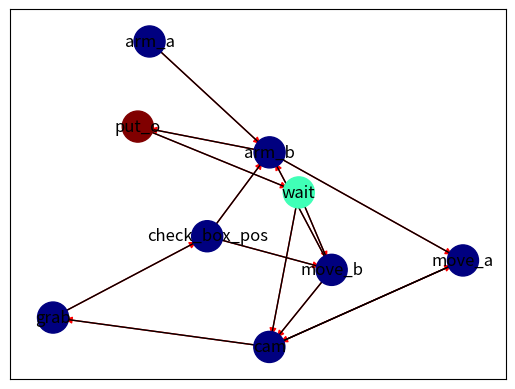

This chart was generated by the following Python code:
import networkx as nx
import matplotlib.pyplot as plt

visor = nx.DiGraph()
"""
arm_box = nx.MultiGraph()
camera = nx.MultiGraph()
check_box_pose = nx.MultiGraph()
grab_obj = nx.MultiGraph()
move_arm = nx.MultiGraph()
move_base = nx.MultiGraph()
put_obj = nx.MultiGraph()
"""
wait = "wait for xy"
cam = "camera"
grab = "grab obj"
move_b = "move base"
move_a = "move arm"
check_box_pos = "check box pos"
arm_b = "is arm over box"
put_o = "put obj"

def path(stan1, stan2):
    for path in nx.all_simple_paths(visor, source=stan1, target=stan2):
        print(path)





visor.add_edges_from([('wait', 'cam'), ('cam', 'grab'), ('grab', 'check_box_pos'),
                      ('check_box_pos', 'arm_b'), ('check_box_pos', 'move_b'),
     ('cam', 'move_a'), ('move_b', 'cam'), ('move_b', 'arm_b'), ('arm_b', 'put_o'),
                      ('wait', 'move_b'), ('move_a', 'cam'), ('arm_a', 'arm_b'),
                      ('arm_b', 'move_a'), ('put_o', 'wait')])

val_map = {'wait': 0.4,
           'put_o': 0.6}

values = [val_map.get(node, 0.25) for node in visor.nodes()]

pos = nx.spring_layout(visor)
nx.draw_networkx_nodes(visor, pos, cmap=plt.get_cmap('jet'),
                       node_color = values, node_size = 500)
nx.draw_networkx_labels(visor, pos)
nx.draw_networkx_edges(visor, pos, edge_color='r', arrows=True)
nx.draw_networkx_edges(visor, pos,  arrows=False)

path('wait', 'move_a')
plt.show()
